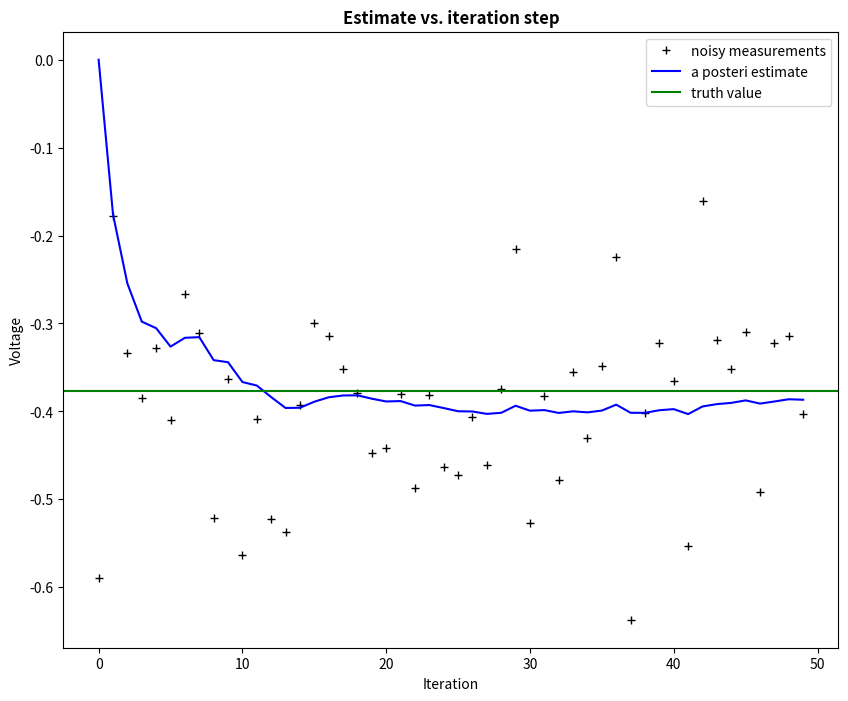
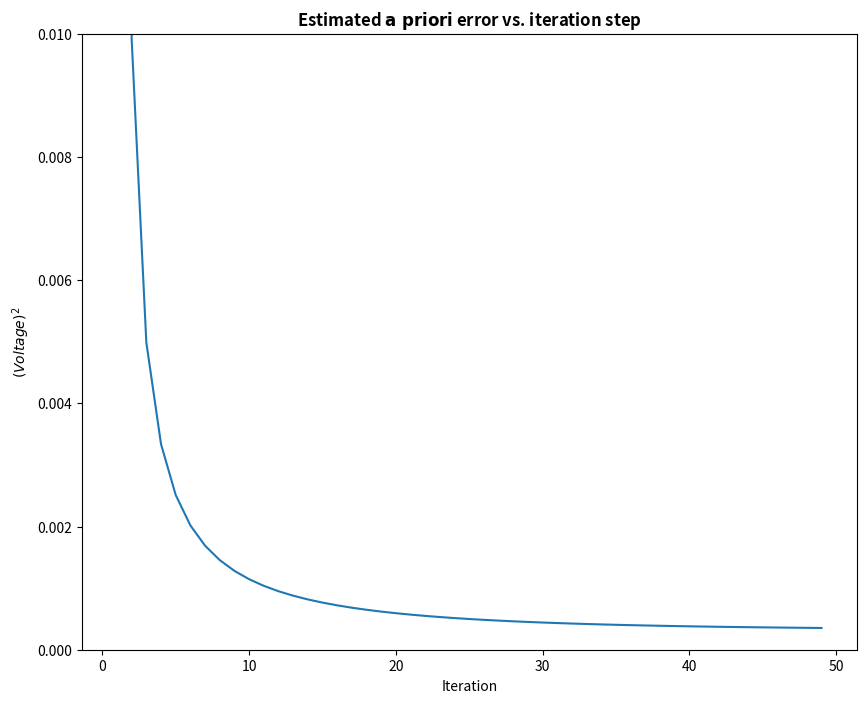

Reproduce these figures in Python, in order.
import numpy as np
import matplotlib.pyplot as plt

plt.rcParams['figure.figsize'] = (10, 8)

# intial parameters
n_iter = 50
sz = (n_iter,) # size of array
x = -0.37727 # truth value (typo in example at top of p. 13 calls this z)
z = np.random.normal(x,0.1,size=sz) # observations (normal about x, sigma=0.1)

Q = 1e-5 # process variance

# allocate space for arrays
xhat=np.zeros(sz)      # a posteri estimate of x
P=np.zeros(sz)         # a posteri error estimate
xhatminus=np.zeros(sz) # a priori estimate of x
Pminus=np.zeros(sz)    # a priori error estimate
K=np.zeros(sz)         # gain or blending factor

R = 0.1**2 # estimate of measurement variance, change to see effect

# intial guesses
xhat[0] = 0.0
P[0] = 1.0

for k in range(1,n_iter):
    # time update
    xhatminus[k] = xhat[k-1]
    Pminus[k] = P[k-1]+Q

    # measurement update
    K[k] = Pminus[k]/( Pminus[k]+R )
    xhat[k] = xhatminus[k]+K[k]*(z[k]-xhatminus[k])
    P[k] = (1-K[k])*Pminus[k]

plt.figure()
plt.plot(z,'k+',label='noisy measurements')
plt.plot(xhat,'b-',label='a posteri estimate')
plt.axhline(x,color='g',label='truth value')
plt.legend()
plt.title('Estimate vs. iteration step', fontweight='bold')
plt.xlabel('Iteration')
plt.ylabel('Voltage')

plt.figure()
valid_iter = range(1,n_iter) # Pminus not valid at step 0
plt.plot(valid_iter,Pminus[valid_iter],label='a priori error estimate')
plt.title('Estimated $\it{\mathbf{a \ priori}}$ error vs. iteration step', fontweight='bold')
plt.xlabel('Iteration')
plt.ylabel('$(Voltage)^2$')
plt.setp(plt.gca(),'ylim',[0,.01])
plt.show()